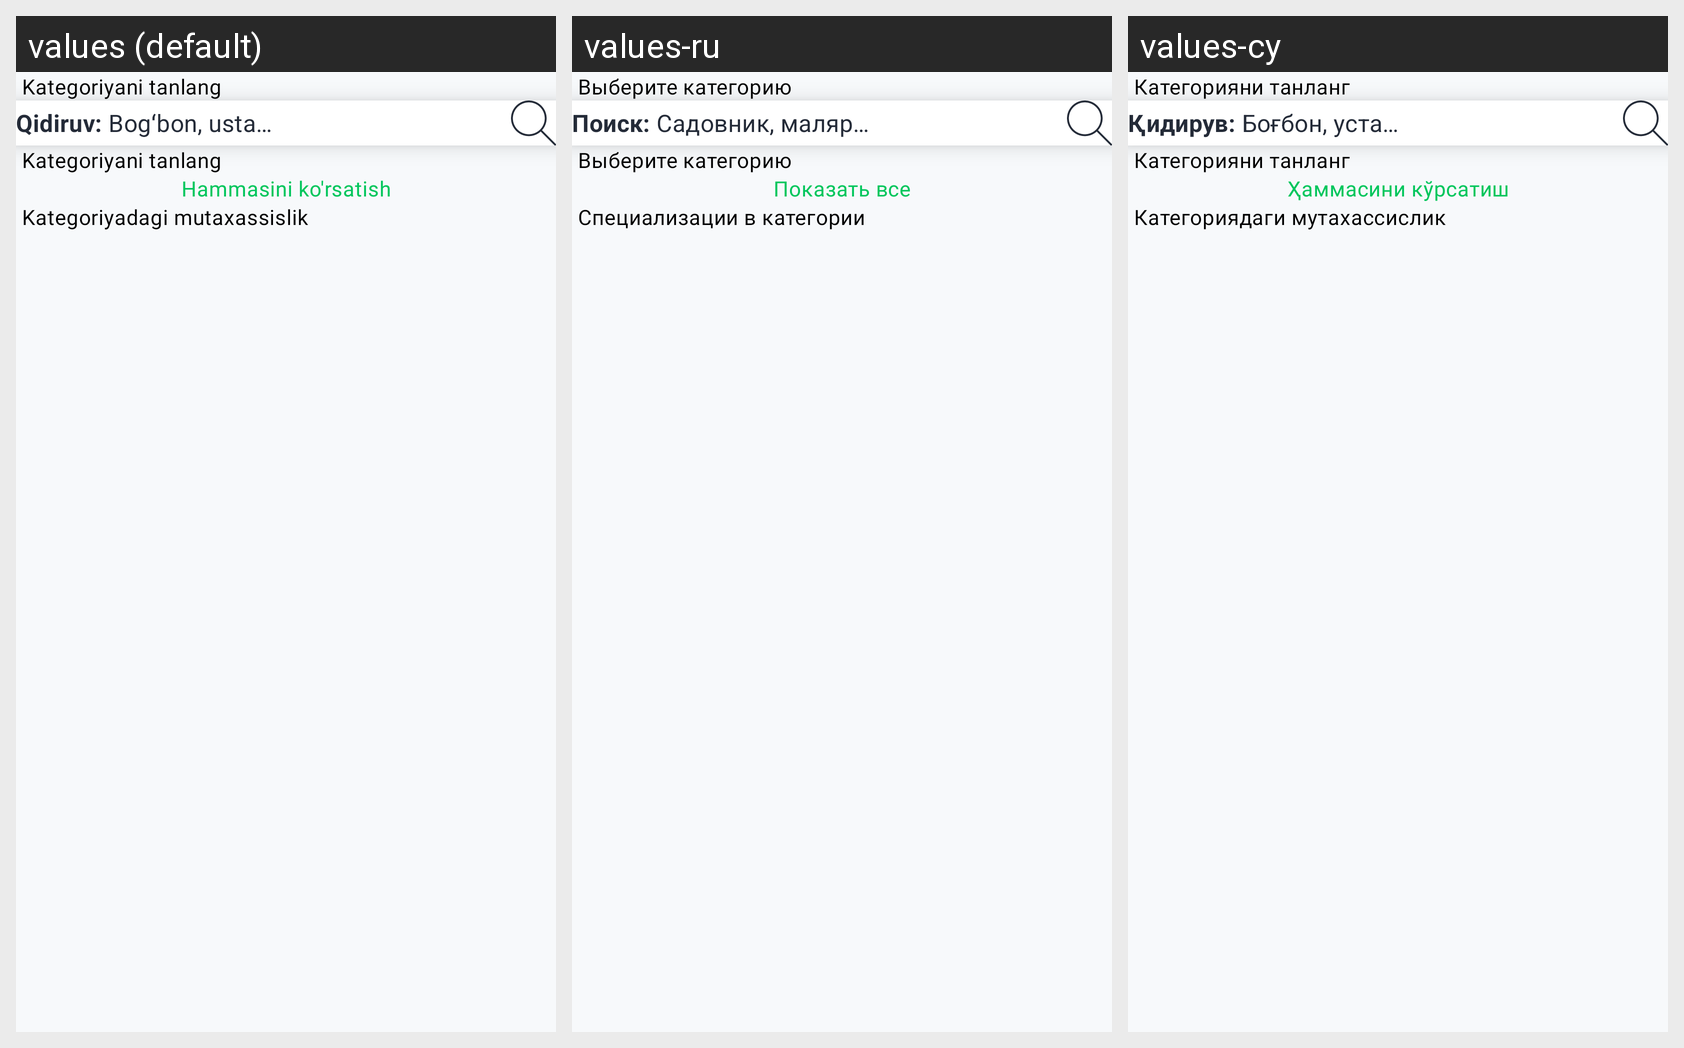

For this localized Android screen grid, give each drawn string resource with its value in every locale shown.
Android screen res/layout/fragment_job_chooser.xml rendered under 3 locales, left to right: values (default), values-ru, values-cy. Device: Nexus 5 (rendered at 1080×1920; each locale shown at half size, 540×960, under a caption strip naming it); theme Theme.Mardex.
Strings drawn on this screen, with the default value and each locale's value (text and hints the layout hard-codes, and strings that could not be matched under every locale, appear in the picture but are not listed):

choose_category
  values: Kategoriyani tanlang
  values-ru: Выберите категорию
  values-cy: Категорияни танланг

search_new
  values: Qidiruv: Bogʻbon, usta…
  values-ru: Поиск: Садовник, маляр…
  values-cy: Қидирув: Боғбон, уста…

show_all
  values: Hammasini ko'rsatish
  values-ru: Показать все
  values-cy: Ҳаммасини кўрсатиш

choose_jobs_temp
  values: Kategoriyadagi mutaxassislik
  values-ru: Специализации в категории
  values-cy: Категориядаги мутахассислик
